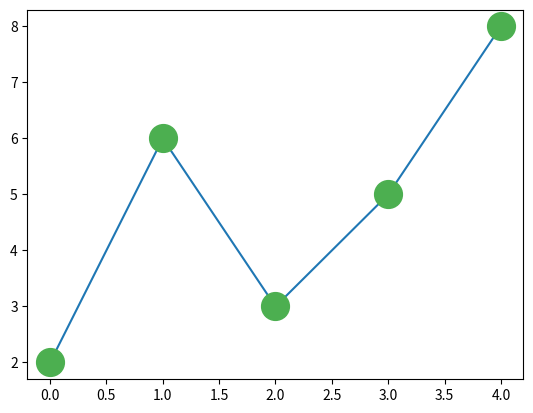

This chart was generated by the following Python code:
import matplotlib.pyplot as plt
import numpy as np

ypoints=np.array([2,6,3,5,8])
plt.plot(ypoints, marker = 'o', ms = 20, mec = '#4CAF50', mfc = '#4CAF50')

plt.show()

"""
ms= marker size
mec= markeredgecolor
mfc= markerfacecolor
"""
